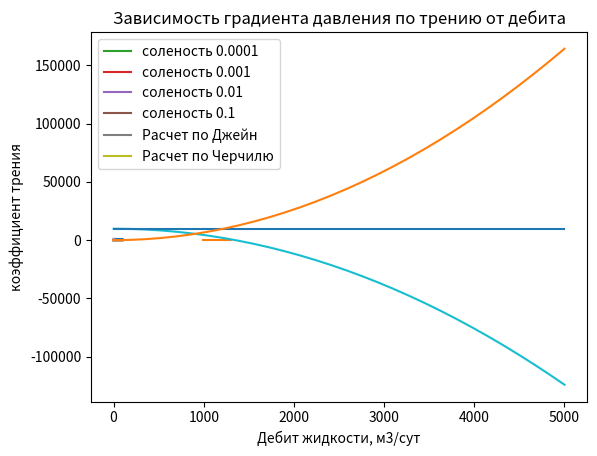

Here is the Python script that generated this plot: (Note: this script raises an exception after producing the figure.)
# Загрузка библиотек необходимых для отрисовки графиков
import matplotlib
import math as mt
import numpy as np
import matplotlib.pyplot as plt
from scipy.interpolate import interp1d
from scipy.integrate import odeint, solve_ivp
%matplotlib inline

def calc_ws(
        gamma_wat: float
) -> float:
    """
    Функция для расчета солесодержания в воде

    :param gamma_wat: относительная плотность по пресной воде с плотностью 1000 кг/м3, безразм.

    :return: солесодержание в воде, г/г
    """
    ws = (
            1 / (gamma_wat * 1000)
            * (1.36545 * gamma_wat * 1000 - (3838.77 * gamma_wat * 1000 - 2.009 * (gamma_wat * 1000) ** 2) ** 0.5)
    )
    # если значение отрицательное, значит скорее всего плотность ниже допустимой 992 кг/м3
    if ws > 0:
        return ws
    else:
        return 0


def calc_rho_w(
        ws: float,
        t: float
) -> float:
    """
    Функция для расчета плотности воды в зависимости от температуры и солесодержания

    :param ws: солесодержание воды, г/г
    :param t: температура, К

    :return: плотность воды, кг/м3
    """
    rho_w = 1000 * (1.0009 - 0.7114 * ws + 0.2605 * ws ** 2) ** (-1)

    return rho_w / (1 + (t - 273) * 1e-4 * (0.269 * (t - 273) ** 0.637 - 0.8))


def calc_mu_w(
        ws: float,
        t: float,
        p: float
) -> float:
    """
    Функция для расчета динамической вязкости воды по корреляции Matthews & Russel

    :param ws: солесодержание воды, г/г
    :param t: температура, К
    :param p: давление, Па

    :return: динамическая вязкость воды, сПз
    """
    a = (
            109.574
            - (0.840564 * 1000 * ws)
            + (3.13314 * 1000 * ws ** 2)
            + (8.72213 * 1000 * ws ** 3)
    )
    b = (
            1.12166
            - 2.63951 * ws
            + 6.79461 * ws ** 2
            + 54.7119 * ws ** 3
            - 155.586 * ws ** 4
    )

    mu_w = (
            a * (1.8 * t - 460) ** (-b)
            * (0.9994 + 0.0058 * (p * 1e-6) + 0.6534 * 1e-4 * (p * 1e-6) ** 2)
    )
    return mu_w


def calc_n_re(
        rho_w: float,
        q_ms: float,
        mu_w: float,
        d_tub: float
) -> float:
    """
    Функция для расчета числа Рейнольдса

    :param rho_w: плотность воды, кг/м3
    :param q_ms: дебит жидкости, м3/с
    :param mu_w: динамическая вязкость воды, сПз
    :param d_tub: диаметр НКТ, м

    :return: число Рейнольдса, безразмерн.
    """
    v = q_ms / (np.pi * d_tub ** 2 / 4)
    return rho_w * v * d_tub / mu_w * 1000


def calc_ff_churchill(
        n_re: float,
        roughness: float,
        d_tub: float
) -> float:
    """
    Функция для расчета коэффициента трения по корреляции Churchill

    :param n_re: число Рейнольдса, безразмерн.
    :param roughness: шероховатость стен трубы, м
    :param d_tub: диаметр НКТ, м

    :return: коэффициент трения, безразмерн.
    """
    a = (-2.457 * np.log((7 / n_re) ** 0.9 + 0.27 * (roughness / d_tub))) ** 16
    b = (37530 / n_re) ** 16

    ff = 8 * ((8 / n_re) ** 12 + 1 / (a + b) ** 1.5) ** (1/12)
    return ff


def calc_ff_churchill(
        n_re: float,
        roughness: float,
        d_tub: float
) -> float:
    """
    Функция для расчета коэффициента трения по корреляции Churchill

    :param n_re: число Рейнольдса, безразмерн.
    :param roughness: шероховатость стен трубы, м
    :param d_tub: диаметр НКТ, м

    :return: коэффициент трения, безразмерн.
    """
    a = (-2.457 * np.log((7 / n_re) ** 0.9 + 0.27 * (roughness / d_tub))) ** 16
    b = (37530 / n_re) ** 16

    ff = 8 * ((8 / n_re) ** 12 + 1 / (a + b) ** 1.5) ** (1/12)
    return ff

def calc_ff_jain(
        n_re: float,
        roughness: float,
        d_tub: float
) -> float:
    """
    Функция для расчета коэффициента трения по корреляции Jain

    :param n_re: число Рейнольдса, безразмерн.
    :param roughness: шероховатость стен трубы, м
    :param d_tub: диаметр НКТ, м

    :return: коэффициент трения, безразмерн.
    """
    if n_re < 3000:
        ff = 64 / n_re
    else:
        ff = 1 / (1.14 - 2 * np.log10(roughness / d_tub + 21.25 / (n_re**0.9))) ** 2
    return ff

def calc_dp_dl_grav(rho_w: float, angle: float):
    """
    Функция для расчета градиента на гравитацию

    :param rho_w: плотность воды, кг/м3
    :param angle: угол наклона скважины к горизонтали, градусы

    :return: градиент давления на гравитацию в трубе, Па/м
    """
    dp_dl_grav = rho_w * 9.81 * np.sin(angle / 180 * np.pi)
    return dp_dl_grav

def calc_dp_dl_fric(
        rho_w: float,
        mu_w: float,
        q_ms: float,
        d_tub: float,
        roughness: float
):
    """
    Функция для расчета градиента давления на трение

    :param rho_w: плотность воды, кг/м3
    :param mu_w: динамическая вязкость воды, сПз
    :param q_ms: дебит жидкости, м3/с
    :param d_tub: диаметр НКТ, м
    :param roughness: шероховатость стен трубы, м

    :return: градиент давления в трубе, Па/м
    """
    if q_ms != 0:
        n_re = calc_n_re(rho_w, q_ms, mu_w, d_tub)
        ff = calc_ff_churchill(n_re, roughness, d_tub)
        dp_dl_fric = ff * rho_w * q_ms ** 2 / d_tub ** 5
    else:
        dp_dl_fric = 0
    return dp_dl_fric

def calc_dp_dl(
        rho_w: float,
        mu_w: float,
        angle: float,
        q_ms: float,
        d_tub: float,
        roughness: float
) -> float:
    """
    Функция для расчета градиента давления в трубе

    :param rho_w: плотность воды, кг/м3
    :param mu_w: динамическая вязкость воды, сПз
    :param angle: угол наклона скважины к горизонтали, градусы
    :param q_ms: дебит жидкости, м3/с
    :param d_tub: диаметр НКТ, м
    :param roughness: шероховатость стен трубы, м

    :return: градиент давления в трубе, Па/м
    """
    dp_dl_grav = calc_dp_dl_grav(rho_w, angle)

    dp_dl_fric = calc_dp_dl_fric(rho_w, mu_w, q_ms, d_tub, roughness)

    dp_dl = dp_dl_grav - 0.815 * dp_dl_fric

    return dp_dl





# построения графика функции зависимости плотности воды от температуры
x = np.linspace(0, 100, 10)                          # задание массива значений для построения графика
plt.plot(x, [calc_rho_w(0, t+273) for t in x])
plt.title('Зависимость плотности от температуры')
plt.show()

x = np.linspace(992, 1300, 50)                          # задание массива значений для построения графика
plt.plot(x, [calc_ws(gamma_wat/1000) for gamma_wat in x])
plt.title('Зависимость солености от плотности воды')
plt.show()

x = np.linspace(0, 100, 50)
plt.plot(x, [calc_mu_w(0.0001, t+273, 1*101325) for t in x], label = "соленость 0.0001")
plt.plot(x, [calc_mu_w(0.001, t+273, 1*101325) for t in x], label = "соленость 0.001")
plt.plot(x, [calc_mu_w(0.01, t+273, 1*101325) for t in x], label = "соленость 0.01")
plt.plot(x, [calc_mu_w(0.1, t+273, 1*101325) for t in x], label = "соленость 0.1")
plt.title('Зависимость вязкости от температуры')
plt.xlabel("Температура, С")
plt.ylabel("Динамическая вязкость, СП")
plt.legend()
plt.show()

x = np.linspace(0, 5, 50)
plt.plot(x, [calc_n_re(rho_w=1000, q_ms=t/86400, mu_w=1, d_tub=0.062) for t in x])
plt.title('Зависимость числа Рейнольдса от дебита нагнетательной скважины')
plt.xlabel("Дебит м3/сут")
plt.show()

x = np.linspace(1, 50, 30)


n_re_list = [calc_n_re(rho_w=1000, q_ms=t/86400, mu_w=1, d_tub=0.062) for t in x]

plt.plot(x, [calc_ff_churchill(t, 0.0001, 0.62) for t in n_re_list], label ="Расчет по Джейн")
plt.plot(x, [calc_ff_jain(t, 0.0001, 0.62) for t in n_re_list], label ="Расчет по Черчилю")
plt.title('Зависимость коэффициента трения от дебита нагнетательной скважины')
plt.xlabel("Дебит жидкости, м3/сут")
plt.ylabel("коэффициент трения")
plt.legend()
plt.show()

x = np.linspace(1, 5000, 30)
plt.plot(x, [calc_dp_dl(rho_w=1000, mu_w=1, angle=90, q_ms=t/86400, d_tub=0.062, roughness=0.001) for t in x])
plt.title('Зависимость градиента давления от дебита')
plt.show()

x = np.linspace(1, 5000, 30)
plt.plot(x, [calc_dp_dl_grav(rho_w=1000, angle=90) for t in x])
plt.title('Зависимость градиента давления по гравитации от дебита')
plt.show()

x = np.linspace(1, 5000, 30)
plt.plot(x, [calc_dp_dl_fric(rho_w=1000, mu_w=1, q_ms=t/86400, d_tub=0.062, roughness=0.001) for t in x])
plt.title('Зависимость градиента давления по трению от дебита')
plt.show()

def __integr_func(
        h: float,
        pt: tuple,
        temp_grad: float,
        gamma_wat: float,
        angle: float,
        q_ms: float,
        d_tub: float,
        roughness: float
) -> tuple:
    """
    Функция для интегрирования трубы

    :param h: текущая глубина, м
    :param pt: текущее давление, Па и текущая температура, К
    :param temp_grad: геотермический градиент, К/м * (1e-2)
    :param gamma_wat: относительная плотность по пресной воде с плотностью 1000 кг/м3, безразм.
    :param angle: угол наклона скважины к горизонтали, градусы
    :param q_ms: дебит жидкости, м3/с
    :param d_tub: диаметр НКТ, м
    :param roughness: шероховатость стен трубы, м

    :return: градиенты давления, Па/м и температуры, К/м
    """
    ...


def calc_pipe(
        p_wh: float,
        t_wh: float,
        h0: float,
        md_vdp: float,
        temp_grad: float,
        gamma_wat: float,
        angle: float,
        q_ms: float,
        d_tub: float,
        roughness: float
) -> tuple:
    """
    Функция для расчета давления в трубе

    :param p_wh: буферное давление, Па
    :param t_wh: температура жидкости у буферной задвижки, К
    :param h0: начальная глубина, м
    :param md_vdp: глубина верхних дыр перфорации, м
    :param temp_grad: геотермический градиент, К/м * (1e-2)
    :param gamma_wat: относительная плотность по пресной воде с плотностью 1000 кг/м3, безразм.
    :param angle: угол наклона скважины к горизонтали, градусы
    :param q_ms: дебит жидкости, м3/с
    :param d_tub: диаметр НКТ, м
    :param roughness: шероховатость стен трубы, м

    :return: давление, Па и температура, K, глубины
    """
    ...

def calc_p_wf(
        p_wh: float,
        t_wh: float,
        h0: float,
        md_vdp: float,
        temp_grad: float,
        gamma_wat: float,
        angle: float,
        q_ms: float,
        d_tub: float,
        roughness: float
) -> float:
    """
    Функция для расчета давления на забое скважины

    :param p_wh: буферное давление, Па
    :param t_wh: температура жидкости у буферной задвижки, К
    :param h0: начальная глубина, м
    :param md_vdp: глубина верхних дыр перфорации, м
    :param temp_grad: геотермический градиент, К/м * (1e-2)
    :param gamma_wat: относительная плотность по пресной воде с плотностью 1000 кг/м3, безразм.
    :param angle: угол наклона скважины к горизонтали, градусы
    :param q_ms: дебит жидкости, м3/с
    :param d_tub: диаметр НКТ, м
    :param roughness: шероховатость стен трубы, м

    :return: давление на забое скважины, Па
    """
    ...


Q = 800 # дебит флюида, м3/cут
q_m3_sec = Q / 86400 # дебит флюида, м3/c
gamma_water = 1.015 # относительная плотность по пресной воде с плотностью 1000 кг/м3, безразм
H = 2500 # измеренная глубина забоя скважины
d_tub = 0.068 # диаметр НКТ, м
angle = 90 # угол наклона скважины к горизонтали, градусы
roughness = 0.0001 # шероховатость трубы, м
p_wh = 100 * 101325 # давление на устье, атм
t_wh = 34 # температура на устье скважины, С
temp_grad = 3 # геотермический градиент, К/м * (1e-2)



results = calc_pipe(p_wh, t_wh+273, h0=0, md_vdp=H, temp_grad=temp_grad, gamma_wat=gamma_water, angle=angle, q_ms=q_m3_sec, d_tub=d_tub, roughness=roughness)
results
p_res = results[0] / 101325
t_res = results[1] - 273
h_res = results[2]



p_res

t_res

h_res

plt.plot(p_res, h_res, label ="давление")
plt.plot(t_res, h_res, label ="температура")
plt.xlabel("P, Т")
plt.ylabel("h, длина скважины, м")
ax = plt.gca()
ax.invert_yaxis()
plt.legend()
plt.title("Распределение давления")

def calc_sin_angle(md1: float, md2: float, incl:dict) -> float:
    """
    Расчет синуса угла с горизонталью по интерполяционной функции скважины

    Parameters
    ----------
    :param md1: measured depth 1, м
    :param md2: measured depth 2, м

    :return: синус угла к горизонтали
    """
    md = incl["md"]
    tvd = incl["tvd"]
    tube_func = interp1d(md, tvd, fill_value="extrapolate")
    return min((tube_func(md2) - tube_func(md1)) / (md2 - md1), 1)

def calc_angle(md1, incl):
    """
    Функция для расчета угла наклона трубы в точке

    :param md1: measured depth 1, м
    """

    md2 = md1 + 0.0001
    return np.degrees(np.arcsin(calc_sin_angle(md1, md2, incl)))


# траектория скважины, задается как массив измеренных глубин и значений отклонения от вертикали
h_md_ar_m = np.array([0,50,100,200,800,1300,1800,2200,2500])
h_tvd_ar_m = np.array([0,50,100,200,800,1160,1450,1500,1500])

# Подготовка данных по конструкции скважины
# удлинение от измеренной длины - для отрисовки графика
udl_m = interp1d(h_md_ar_m, h_md_ar_m-h_tvd_ar_m, kind='cubic')

# вертикальная глубина от измеренной
h_tvd_m = interp1d(h_md_ar_m, h_tvd_ar_m, kind='cubic')

# построим массив углов отклонения от вертикали
ang = np.arccos(np.diff(h_tvd_ar_m)/np.diff(h_md_ar_m))
# угол от измеренной глубины
ang_rad = interp1d(h_md_ar_m[:-1], ang)
cos_ang1_rad = lambda h: ((h_tvd_m(h+1)-h_tvd_m(h)) ) #if h > 1 else  np.arccos((h_tvd_m(h+1)-h_tvd_m(h)) )


# готовим данные для отрисовки графика
h_ = np.linspace(0, H-25, num=100, endpoint=True)
plt.plot(udl_m(h_), h_tvd_m(h_), '-')
plt.xlabel("Отклонение от вертикали, м")
plt.ylabel("Глубина скважины , м")
plt.title("Схема траектории скважины")
ax = plt.gca()
ax.invert_yaxis()
plt.show()
plt.plot(cos_ang1_rad(h_), (h_), '-')
plt.xlabel("Косинус угла отклонения")
plt.ylabel("Глубина скважины , м")
plt.title("Косинус угла отклонения")
ax = plt.gca()
ax.invert_yaxis()
plt.show()

incl = {
    "md": h_md_ar_m,
    "tvd": h_tvd_ar_m
}

angle = [calc_angle(h, incl) for h in h_]
plt.plot(angle, (h_), '-')
plt.xlabel("Угол, градусы")
plt.ylabel("Глубина скважины , м")
plt.title("Угол, градусы")
ax = plt.gca()
ax.invert_yaxis()
plt.show()

def calc_sin_angle(md1: float, md2: float, incl:dict) -> float:
    """
    Расчет синуса угла с горизонталью по интерполяционной функции скважины

    Parameters
    ----------
    :param md1: measured depth 1, м
    :param md2: measured depth 2, м

    :return: синус угла к горизонтали
    """
    md = incl["md"]
    tvd = incl["tvd"]
    tube_func = interp1d(md, tvd, fill_value="extrapolate")
    return min((tube_func(md2) - tube_func(md1)) / (md2 - md1), 1)

def calc_angle(md1, incl):
    """
    Функция для расчета угла наклона трубы в точке

    :param md1: measured depth 1, м
    """

    md2 = md1 + 0.001
    return np.degrees(np.arcsin(calc_sin_angle(md1, md2, incl)))


def __integr_func_incl(
        h: float,
        pt: tuple,
        temp_grad: float,
        gamma_wat: float,
        incl: dict,
        q_ms: float,
        d_tub: float,
        roughness: float
) -> tuple:
    """
    Функция для интегрирования трубы

    :param h: текущая глубина, м
    :param pt: текущее давление, Па и текущая температура, К
    :param temp_grad: геотермический градиент, К/м * (1e-2)
    :param gamma_wat: относительная плотность по пресной воде с плотностью 1000 кг/м3, безразм.
    :param incl:
    :param q_ms: дебит жидкости, м3/с
    :param d_tub: диаметр НКТ, м
    :param roughness: шероховатость стен трубы, м

    :return: градиенты давления, Па/м и температуры, К/м
    """
    ...


def calc_pipe_incl(
        p_wh: float,
        t_wh: float,
        h0: float,
        md_vdp: float,
        temp_grad: float,
        gamma_wat: float,
        incl: dict,
        q_ms: float,
        d_tub: float,
        roughness: float
) -> tuple:
    """
    Функция для расчета давления в трубе

    :param p_wh: буферное давление, Па
    :param t_wh: температура жидкости у буферной задвижки, К
    :param h0: начальная глубина, м
    :param md_vdp: глубина верхних дыр перфорации, м
    :param temp_grad: геотермический градиент, К/м * (1e-2)
    :param gamma_wat: относительная плотность по пресной воде с плотностью 1000 кг/м3, безразм.
    :param incl:
    :param q_ms: дебит жидкости, м3/с
    :param d_tub: диаметр НКТ, м
    :param roughness: шероховатость стен трубы, м

    :return: давление, Па и температура, K, глубины
    """
    ...


h_md_ar_m = np.array([0,50,100,200,800,1300,1800,2200,2500])
h_tvd_ar_m = np.array([0,50,100,200,780,1160,1450,1500,1500])
incl = {
    "md": h_md_ar_m,
    "tvd": h_tvd_ar_m
}

results = calc_pipe_incl(p_wh, t_wh+273, h0=0, md_vdp=2000, temp_grad=temp_grad, gamma_wat=gamma_water, incl=incl, q_ms=q_m3_sec, d_tub=d_tub, roughness=roughness)
p_res = results[0] / 101325
t_res = results[1] - 273
h_res = results[2]

plt.plot(p_res, h_res, label ="давление")
plt.plot(t_res, h_res, label = "температура")
plt.xlabel("P, Т")
plt.ylabel("h, длина скважины, м")
ax = plt.gca()
ax.invert_yaxis()
plt.legend()
plt.title("Распределение давления")